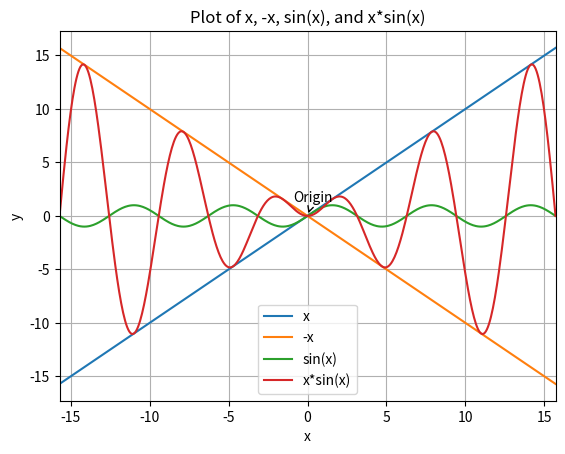

Recreate this plot in Python.
import matplotlib.pyplot as plt
import numpy as np

# 1. Define x range and functions
x = np.linspace(-5 * np.pi, 5 * np.pi, 500)
y1 = x
y2 = -x
y3 = np.sin(x)
y4 = x * np.sin(x)

# 2. Plot the functions
plt.plot(x, y1, label='x')
plt.plot(x, y2, label='-x')
plt.plot(x, y3, label='sin(x)')
plt.plot(x, y4, label='x*sin(x)')

# 3. Add legend
plt.legend()

# 4. Annotate the origin
plt.annotate('Origin', xy=(0, 0), xytext=(-10, 10),
            textcoords='offset points',
            arrowprops=dict(arrowstyle='->'))

# 5. Set axes limits to match the x range
plt.xlim(-5 * np.pi, 5 * np.pi)

plt.grid(True)
plt.title("Plot of x, -x, sin(x), and x*sin(x)")
plt.xlabel("x")
plt.ylabel("y")
plt.show()
